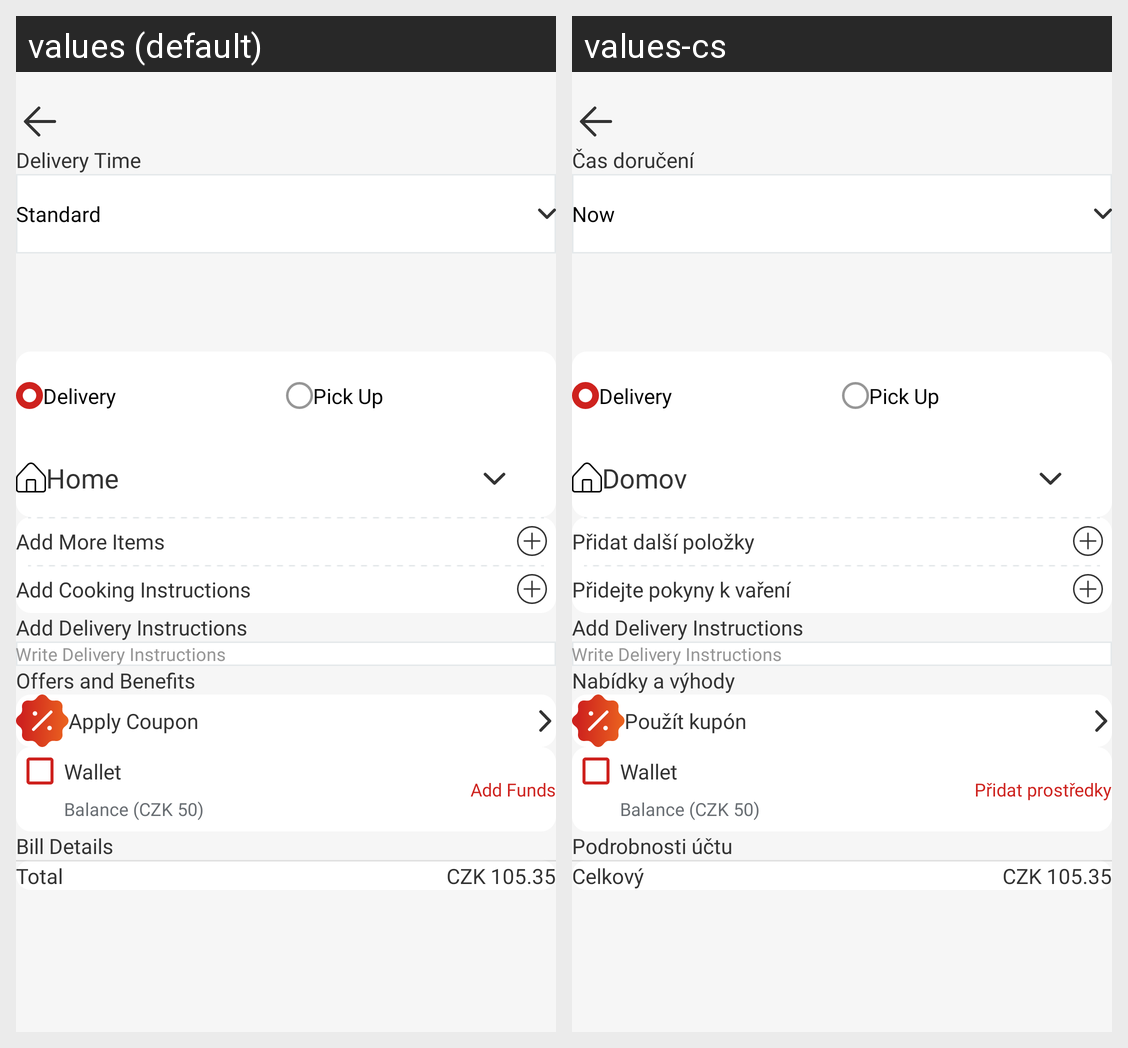

Here is an Android app screen in its default locale and in the app's own translations. Write out the translated-string differences for the strings that appear on this screen.
Android screen res/layout/activity_check_out.xml rendered under 2 locales, left to right: values (default), values-cs. Device: Nexus 5 (rendered at 1080×1920; each locale shown at half size, 540×960, under a caption strip naming it); theme Base.Theme.Svaggy.
Strings drawn on this screen, with the default value and each locale's value (text and hints the layout hard-codes, and strings that could not be matched under every locale, appear in the picture but are not listed):

select_delivery_date_and_time
  values: Delivery Time
  values-cs: Čas doručení

now
  values: Standard
  values-cs: Now

delivery
  values: Delivery
  values-cs: Delivery

pickup
  values: Pick Up
  values-cs: Pick Up

home
  values: Home
  values-cs: Domov

add_more_items
  values: Add More Items
  values-cs: Přidat další položky

add_cooking_instructions
  values: Add Cooking Instructions
  values-cs: Přidejte pokyny k vaření

offers_and_benefits
  values: Offers and Benefits
  values-cs: Nabídky a výhody

apply_coupon
  values: Apply Coupon
  values-cs: Použít kupón

add_funds
  values: Add Funds
  values-cs: Přidat prostředky

bill_details
  values: Bill Details
  values-cs: Podrobnosti účtu

total
  values: Total
  values-cs: Celkový
